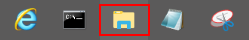
Workflow: Main

Step 1: click on 'push button  파일 탐색기' in window '실행 중인 응용 프로그램' (explorer.exe)

Step 2: click on the tool bar '주소: 바로 가기' in window '파일 탐색기' (explorer.exe) (no picture)

Step 3: type "C:\Users\[user]\Desktop\RPA_project [k(enter)]" into the tool bar '주소: 바로 가기' in window '파일 탐색기' (explorer.exe) (no picture)

Step 4: click in window 'RPA_project' (explorer.exe) (no picture)

Step 5: click on 'emp_Applicant_Total_Integer.csv' in window 'RPA_script' (explorer.exe) (no picture)

Step 6: click in window 'Microsoft Excel' (excel.exe) (no picture)

Step 7: click on the push button '파일 탭' (excel.exe) (no picture)

Step 8: click on the list item '다른 이름으로 저장' (excel.exe) (no picture)

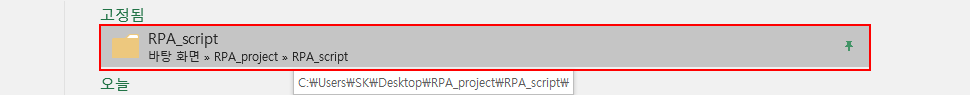
Step 9: click on the list item 'RPA_script' (excel.exe)

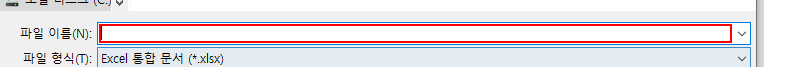
Step 10: type "emp" in window '다른 이름으로 저장' (excel.exe)

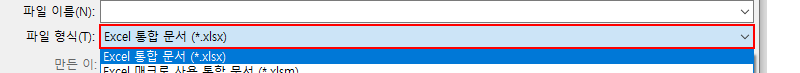
Step 11: type a value into the combo box '파일 형식:' in window '다른 이름으로 저장' (excel.exe) (repeated 7 times)

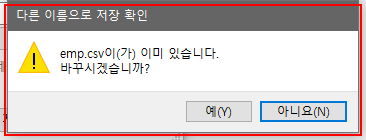
Step 18: find 'EXCEL.EXE  다른 이름으로 저장 확인' in window '다른 이름으로 저장 확인' (excel.exe)

Step 19 [then]: click on the button '예(Y)' in window '다른 이름으로 저장 확인' (excel.exe) (no picture)

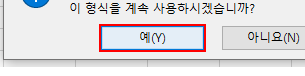
Step 20: click in window 'Microsoft Excel' (excel.exe)

Step 21: Close Application 'EXCEL.EXE emp_Applicant...' on the element (excel.exe) (no picture)

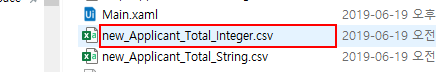
Step 22: click on 'new_Applicant_Total_Integer.csv' in window 'RPA_script' (explorer.exe)

Step 23: click in window 'Microsoft Excel' (excel.exe) (no picture)

Step 24: click on the push button '파일 탭' (excel.exe) (no picture)

Step 25: click on the list item '다른 이름으로 저장' (excel.exe) (no picture)

Step 26: click on the list item 'RPA_script' (excel.exe) (same screen as step 9)

Step 27: type "appli" in window '다른 이름으로 저장' (excel.exe) (same screen as step 10)

Step 28: type a value into the combo box '파일 형식:' in window '다른 이름으로 저장' (excel.exe) (same screen as step 11) (repeated 7 times)

Step 35: find 'EXCEL.EXE  다른 이름으로 저장 확인' in window '다른 이름으로 저장 확인' (excel.exe) (same screen as step 18)

Step 36 [then]: click on the button '예(Y)' in window '다른 이름으로 저장 확인' (excel.exe) (no picture)

Step 37: click in window 'Microsoft Excel' (excel.exe) (same screen as step 20)

Step 38: Close Application 'EXCEL.EXE emp_Applicant...' on the element (excel.exe) (no picture)

Step 39: Close Window 'explorer.exe  RPA_script' on the element in window 'RPA_script' (explorer.exe) (no picture)

Step 40: click on 'push button  명령 프롬프트' in window '실행 중인 응용 프로그램' (explorer.exe) (no picture)

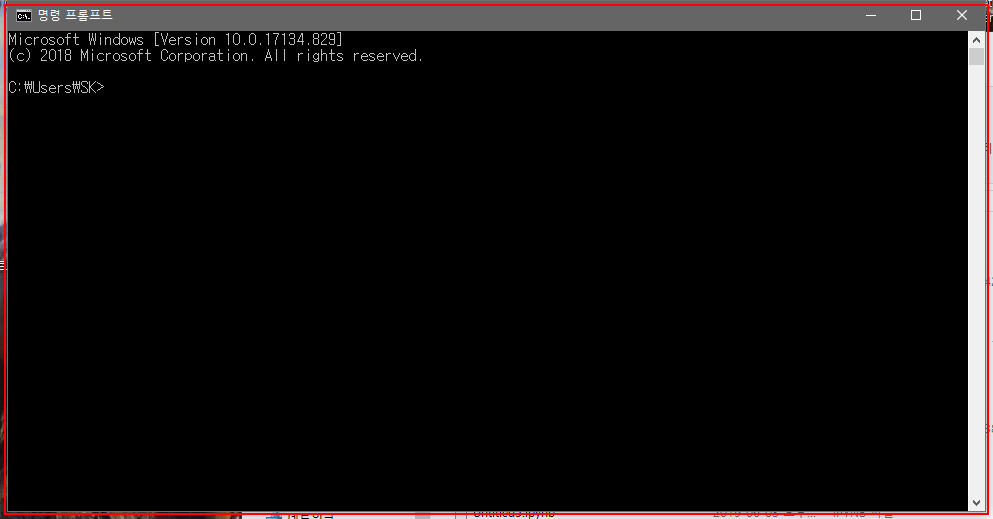
Step 41: type "["python logis1.py"+" [k(enter)]"+"[k(enter)]"]" into the element in window '명령 프롬프트' (cmd.exe)